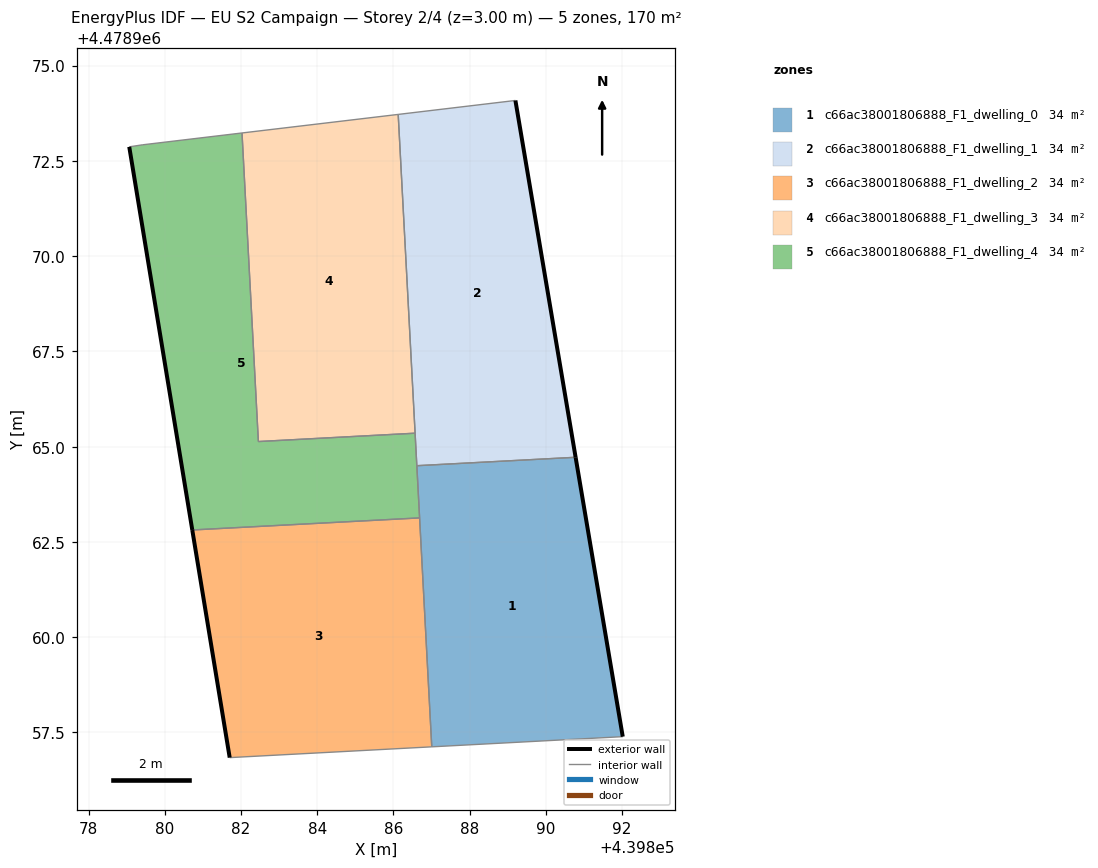
=== STOREY PLAN SPEC (per zone: floor XY polygon, exterior-wall plan segments, windows/doors) ===
zone 1: c66ac38001806888_F1_dwelling_0  (34.0 m²)
  floor: (439892.02, 4478957.39) (439890.78, 4478964.72) (439886.61, 4478964.50) (439887.01, 4478957.12)
  exterior wall: (439890.78, 4478964.72) – (439892.02, 4478957.39)  [7.4 m]
  interior walls: 4
zone 2: c66ac38001806888_F1_dwelling_1  (34.0 m²)
  floor: (439890.78, 4478964.72) (439889.20, 4478974.08) (439886.12, 4478973.72) (439886.61, 4478964.50)
  exterior wall: (439889.20, 4478974.08) – (439890.78, 4478964.72)  [9.5 m]
  interior walls: 4
zone 3: c66ac38001806888_F1_dwelling_2  (34.0 m²)
  floor: (439887.01, 4478957.12) (439886.69, 4478963.13) (439880.72, 4478962.81) (439881.70, 4478956.84)
  exterior wall: (439881.70, 4478956.84) – (439880.72, 4478962.81)  [6.1 m]
  interior walls: 3
zone 4: c66ac38001806888_F1_dwelling_3  (34.0 m²)
  floor: (439886.57, 4478965.35) (439886.12, 4478973.72) (439882.03, 4478973.23) (439882.46, 4478965.13)
  interior walls: 4
zone 5: c66ac38001806888_F1_dwelling_4  (33.9 m²)
  floor: (439886.69, 4478963.13) (439886.57, 4478965.35) (439882.46, 4478965.13) (439882.03, 4478973.23) (439879.41, 4478972.92) (439879.07, 4478972.87) (439880.72, 4478962.81)
  exterior wall: (439880.72, 4478962.81) – (439879.07, 4478972.87)  [10.2 m]
  interior walls: 7

=== DERIVED (storey summary) ===
Building: EU S2 Campaign
Storey: 2 of 4  (floor level z = 3.00 m)
Storey gross floor area: 169.8 m²
Zones on this storey: 5
  - c66ac38001806888_F1_dwelling_0: floor 34.0 m²; exterior wall 7.4 m (22.3 m²); WWR 0.0%
  - c66ac38001806888_F1_dwelling_1: floor 34.0 m²; exterior wall 9.5 m (28.5 m²); WWR 0.0%
  - c66ac38001806888_F1_dwelling_2: floor 34.0 m²; exterior wall 6.1 m (18.2 m²); WWR 0.0%
  - c66ac38001806888_F1_dwelling_3: floor 34.0 m²
  - c66ac38001806888_F1_dwelling_4: floor 33.9 m²; exterior wall 10.2 m (30.6 m²); WWR 0.0%
Zone adjacency (shared interzone walls):
  - c66ac38001806888_F1_dwelling_0 ↔ c66ac38001806888_F1_dwelling_1
  - c66ac38001806888_F1_dwelling_0 ↔ c66ac38001806888_F1_dwelling_2
  - c66ac38001806888_F1_dwelling_0 ↔ c66ac38001806888_F1_dwelling_4
  - c66ac38001806888_F1_dwelling_1 ↔ c66ac38001806888_F1_dwelling_3
  - c66ac38001806888_F1_dwelling_1 ↔ c66ac38001806888_F1_dwelling_4
  - c66ac38001806888_F1_dwelling_2 ↔ c66ac38001806888_F1_dwelling_4
  - c66ac38001806888_F1_dwelling_3 ↔ c66ac38001806888_F1_dwelling_4